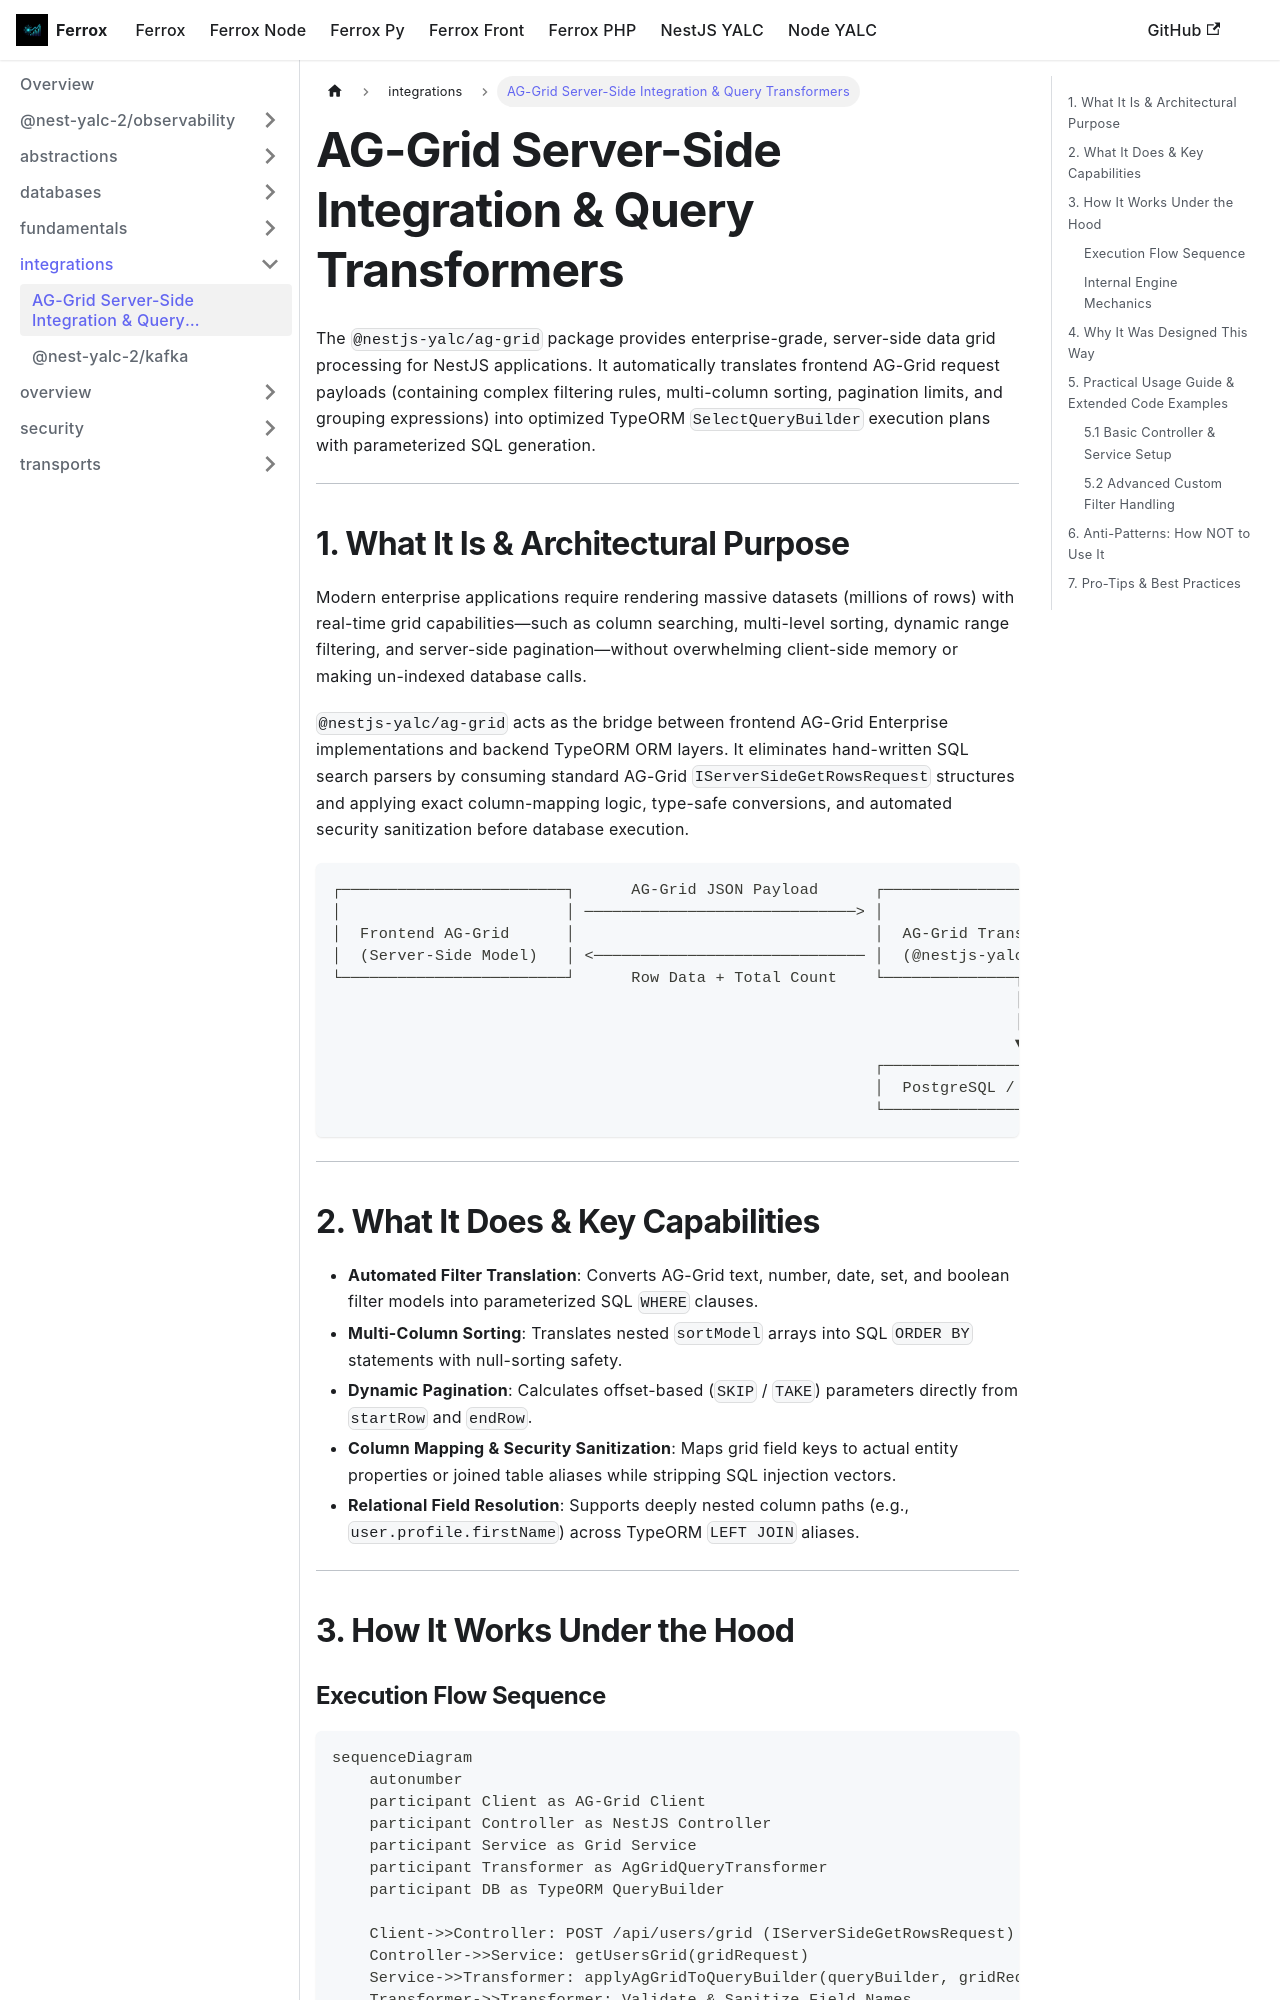

repository: AI-Autistic-Intelligence/ferrox-docs · page: docs/nestjs-yalc/integrations/ag-grid.html · generator: docusaurus

---
id: ag-grid
title: AG-Grid Server-Side Integration & Query Transformers
sidebar_position: 1
---

# AG-Grid Server-Side Integration & Query Transformers

The `@nestjs-yalc/ag-grid` package provides enterprise-grade, server-side data grid processing for NestJS applications. It automatically translates frontend AG-Grid request payloads (containing complex filtering rules, multi-column sorting, pagination limits, and grouping expressions) into optimized TypeORM `SelectQueryBuilder` execution plans with parameterized SQL generation.

---

## 1. What It Is & Architectural Purpose

Modern enterprise applications require rendering massive datasets (millions of rows) with real-time grid capabilities—such as column searching, multi-level sorting, dynamic range filtering, and server-side pagination—without overwhelming client-side memory or making un-indexed database calls.

`@nestjs-yalc/ag-grid` acts as the bridge between frontend AG-Grid Enterprise implementations and backend TypeORM ORM layers. It eliminates hand-written SQL search parsers by consuming standard AG-Grid `IServerSideGetRowsRequest` structures and applying exact column-mapping logic, type-safe conversions, and automated security sanitization before database execution.

```
┌────────────────────────┐      AG-Grid JSON Payload      ┌─────────────────────────────┐
│                        │ ─────────────────────────────> │                             │
│  Frontend AG-Grid      │                                │  AG-Grid Transformer        │
│  (Server-Side Model)   │ <───────────────────────────── │  (@nestjs-yalc/ag-grid)     │
└────────────────────────┘      Row Data + Total Count    └──────────────┬──────────────┘
                                                                         │
                                                                         │ TypeORM SQL Builder
                                                                         ▼
                                                          ┌─────────────────────────────┐
                                                          │  PostgreSQL / MySQL / SQLite │
                                                          └─────────────────────────────┘
```

---
